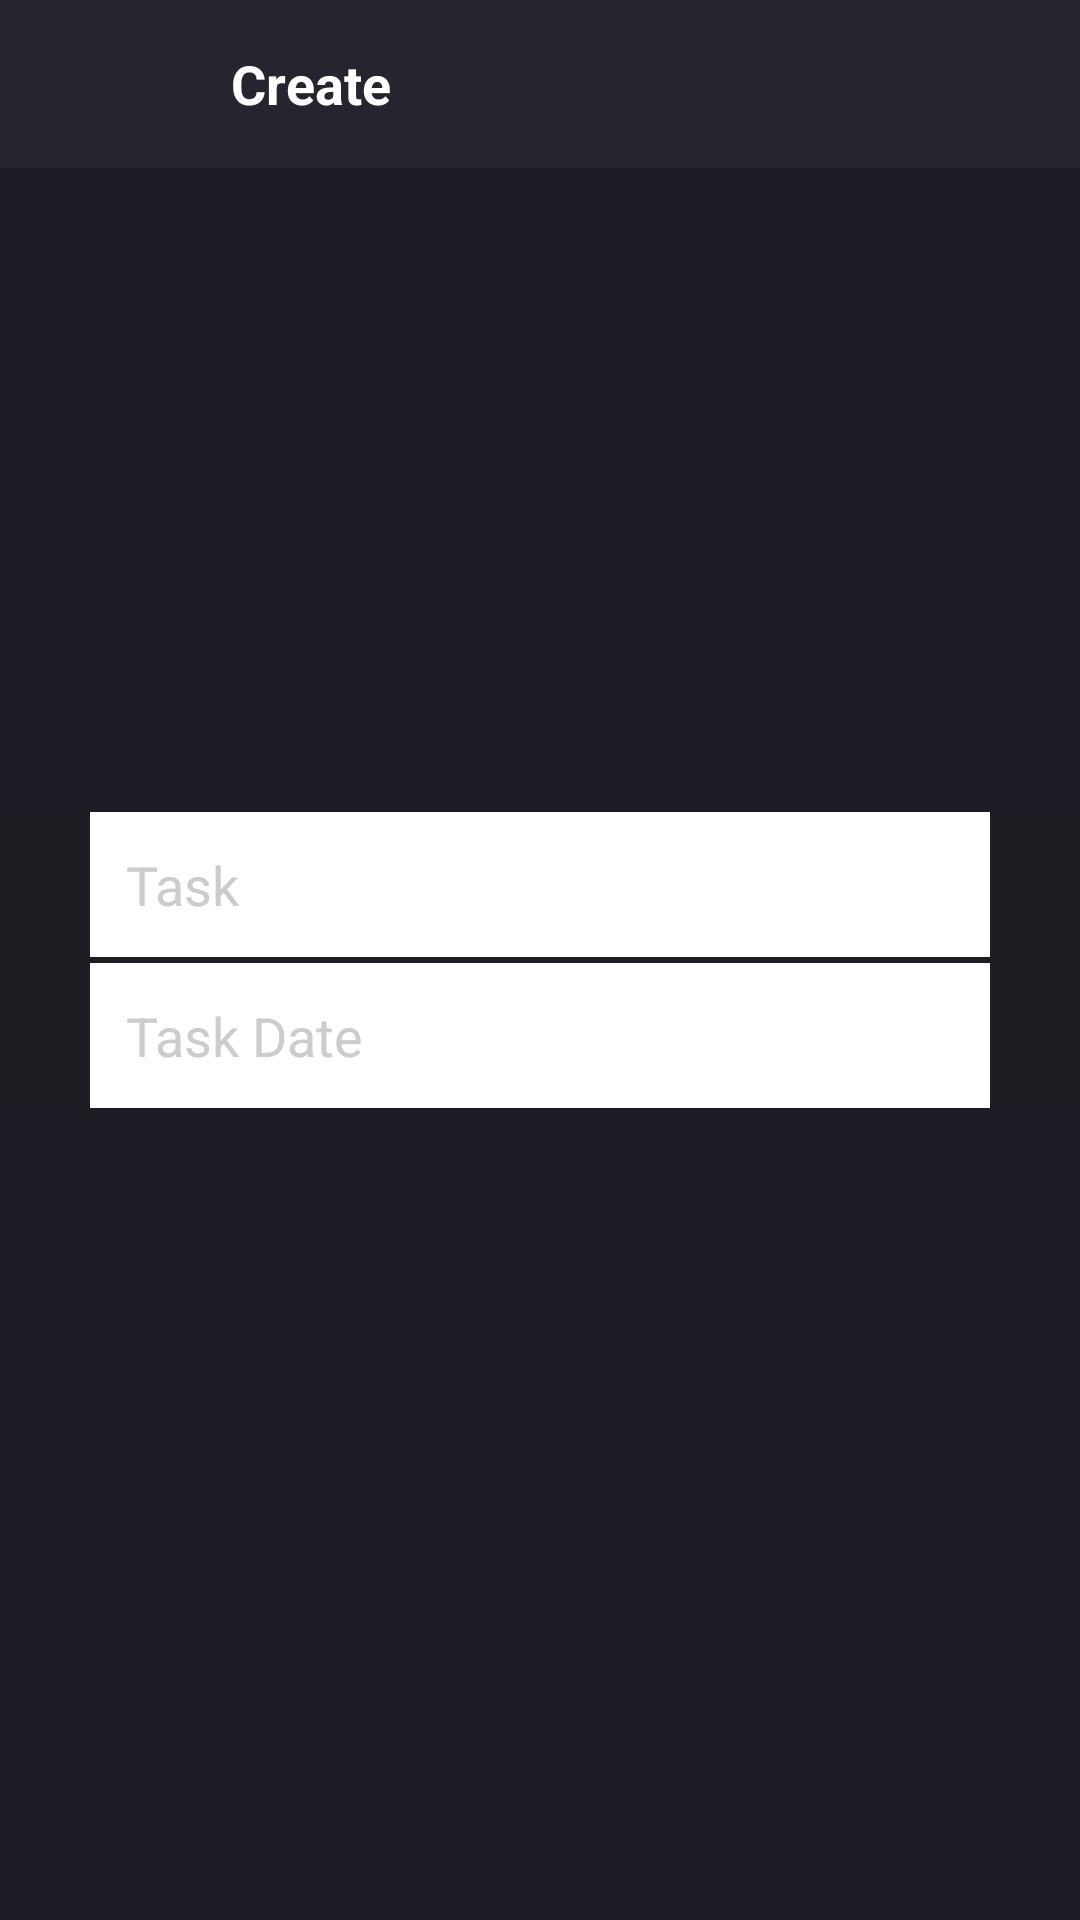

Here is an Android app screen rendered from its layout file. Give the layout XML and the strings, colors and styles it references.
<!-- AndroidManifest.xml: application theme AppThemeToolBar -->
<!-- res/layout/activity_add_new_task.xml -->
<?xml version="1.0" encoding="utf-8"?>
<RelativeLayout xmlns:android="http://schemas.android.com/apk/res/android"
    xmlns:app="http://schemas.android.com/apk/res-auto"
    android:layout_width="match_parent"
    android:layout_height="match_parent"
    android:background="#1E1D25">

    <androidx.appcompat.widget.Toolbar
        android:layout_width="match_parent"
        android:layout_height="wrap_content"
        android:layout_alignParentTop="true"
        android:background="?attr/colorPrimary"
        android:minHeight="?attr/actionBarSize"
        app:theme="@style/ThemeOverlay.AppCompat.Dark.ActionBar"
        app:popupTheme="@style/ThemeOverlay.AppCompat.Light">

        <LinearLayout
            xmlns:android="http://schemas.android.com/apk/res/android"
            android:layout_width="match_parent"
            android:layout_height="wrap_content"
            android:orientation="horizontal"
            android:weightSum="1"
            android:gravity="center_vertical">

            <ImageView
                android:layout_width="35dp"
                android:layout_height="35dp"
                android:padding="5dp"
                android:layout_margin="5dp"
                android:background="@android:color/transparent"
                android:src="@drawable/ic_action_close"
                android:onClick="closeAddTask"/>

            <TextView
                android:id="@+id/toolbar_task_add_title"
                android:layout_width="0dp"
                android:layout_height="wrap_content"
                android:layout_weight="1"
                android:drawablePadding="0dp"
                android:gravity="center_vertical|start"
                android:paddingLeft="16dp"
                android:paddingRight="4dp"
                android:textColor="#FFFFFF"
                android:text="Create"
                android:textSize="18dp"
                android:textStyle="bold"/>

            <ImageView
                android:layout_width="35dp"
                android:layout_height="35dp"
                android:padding="5dp"
                android:layout_margin="5dp"
                android:background="@android:color/transparent"
                android:src="@drawable/ic_action_done"
                android:onClick="doneAddTask"/>
        </LinearLayout>
    </androidx.appcompat.widget.Toolbar>

    <LinearLayout
        android:layout_width="match_parent"
        android:layout_height="wrap_content"
        android:layout_marginTop="50dp"
        android:orientation="vertical"
        android:layout_below="@+id/toolbar_task_add"
        android:background="#1E1D23"
        android:paddingRight="30dp"
        android:paddingLeft="30dp"
        android:layout_centerInParent="true"
        android:layout_centerHorizontal="true"
        android:gravity="center">

        <EditText
            android:id="@+id/task_name"
            android:layout_width="match_parent"
            android:layout_height="match_parent"
            android:layout_centerVertical="true"
            android:layout_gravity="center"
            android:hint="Task"
            android:background="@android:color/white"
            android:padding="12dp"
            android:ems="10"
            android:singleLine="true"
            android:textColorHint="#CCCCCC"
            android:textColor="#666666"/>

        <Space
            android:layout_width="match_parent"
            android:layout_height="2dp"
            android:background="#D2D2D2"/>

        <EditText
            android:id="@+id/task_date"
            android:layout_width="match_parent"
            android:layout_height="match_parent"
            android:layout_centerVertical="true"
            android:layout_gravity="center"
            android:hint="Task Date"
            android:padding="12dp"
            android:focusable="false"
            android:background="@android:color/white"
            android:ems="10"
            android:singleLine="true"
            android:textColorHint="#CCCCCC"
            android:textColor="#666666"
            android:onClick="showStartDatePicker"/>

    </LinearLayout>

</RelativeLayout>
<!-- resources referenced by this layout -->
<resources>
  <style name="AppThemeToolBar" parent="Theme.AppCompat.Light.NoActionBar">
          
          <item name="colorPrimary">#25252F</item>
          
          <item name="colorPrimaryDark">#25252F</item>
          
          <item name="colorAccent">#FF4081</item>
      </style>
</resources>
